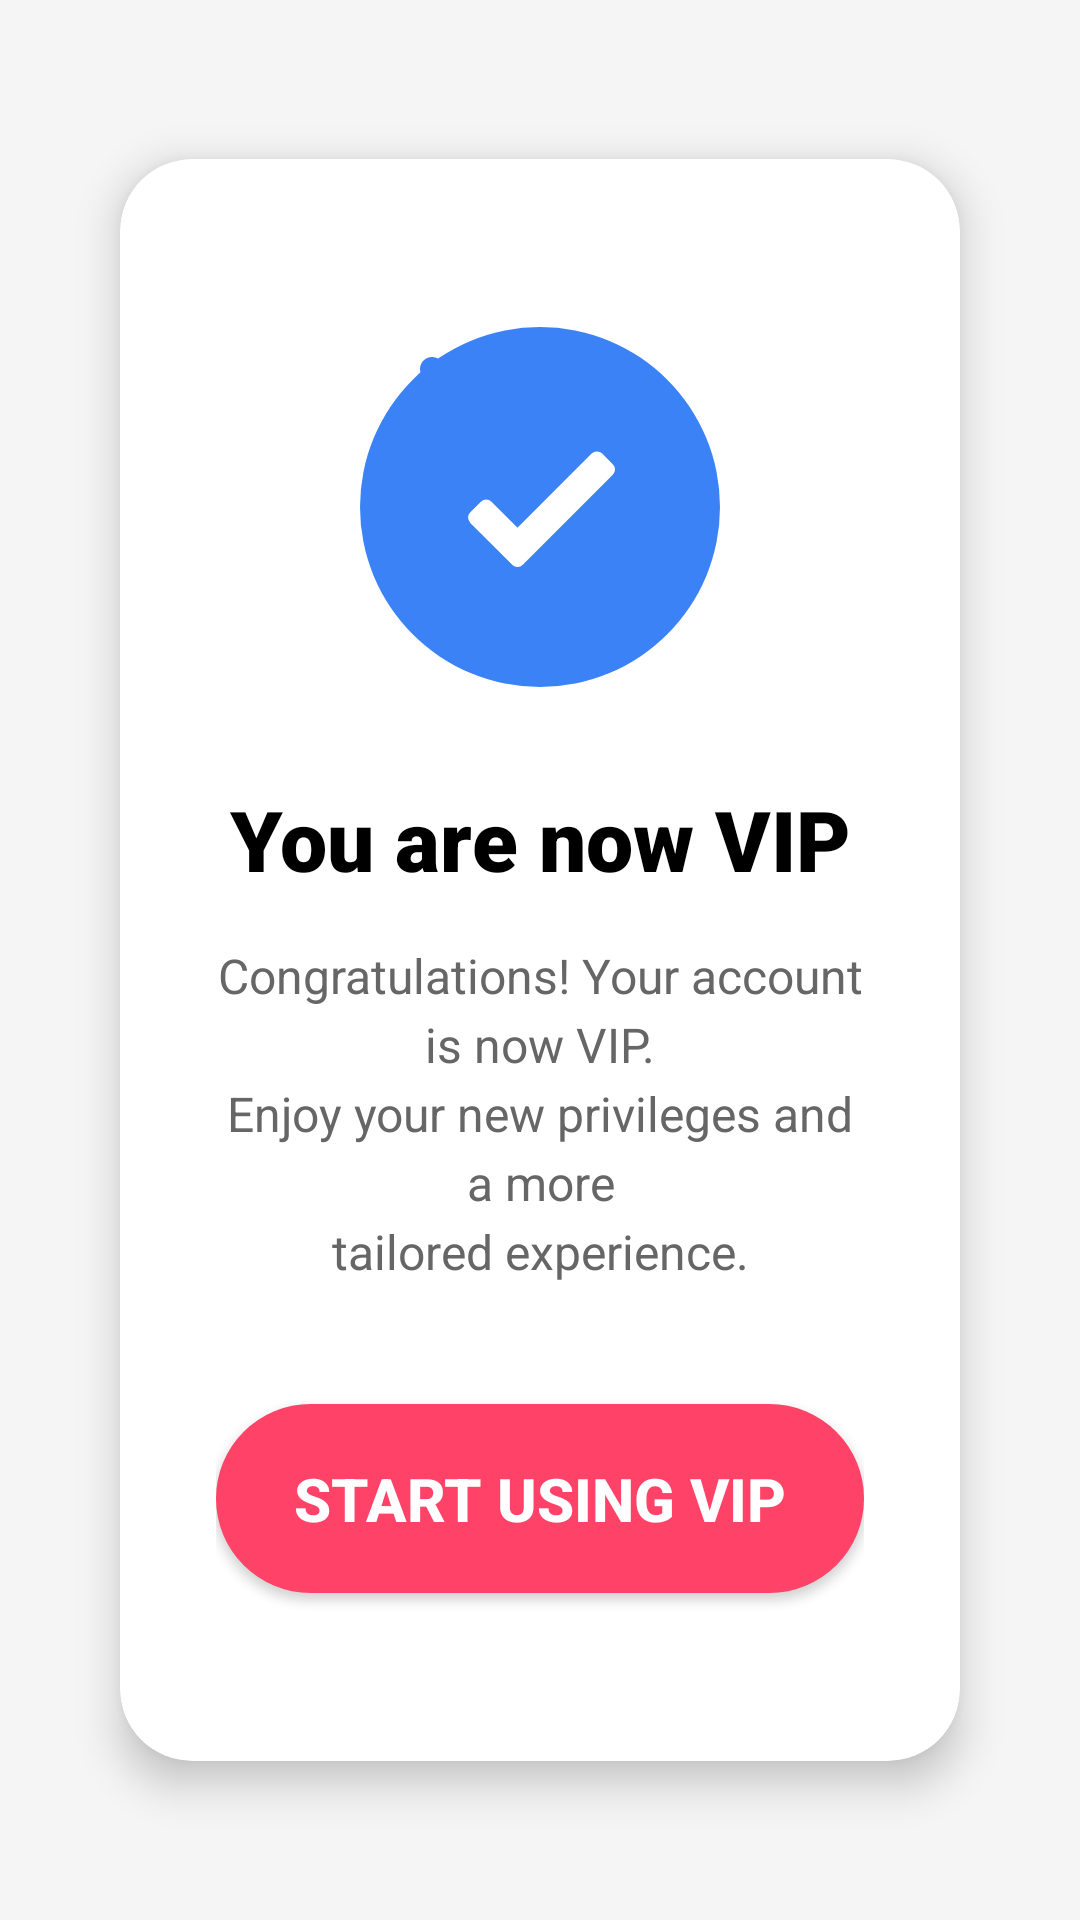

Android layout source for this screen:
<!-- AndroidManifest.xml: application theme Theme.Spacall -->
<!-- res/layout/activity_vip_success.xml -->
<?xml version="1.0" encoding="utf-8"?>
<androidx.constraintlayout.widget.ConstraintLayout
    xmlns:android="http://schemas.android.com/apk/res/android"
    xmlns:app="http://schemas.android.com/apk/res-auto"
    xmlns:tools="http://schemas.android.com/tools"
    android:layout_width="match_parent"
    android:layout_height="match_parent"
    android:background="@color/background_light"
    android:padding="24dp"
    tools:context=".VipSuccessActivity">

    
    <androidx.cardview.widget.CardView
        android:id="@+id/vipSuccessCard"
        android:layout_width="0dp"
        android:layout_height="wrap_content"
        android:layout_marginStart="16dp"
        android:layout_marginEnd="16dp"
        app:cardCornerRadius="24dp"
        app:cardElevation="8dp"
        app:cardBackgroundColor="@color/white"
        app:layout_constraintTop_toTopOf="parent"
        app:layout_constraintBottom_toBottomOf="parent"
        app:layout_constraintStart_toStartOf="parent"
        app:layout_constraintEnd_toEndOf="parent">

        <androidx.constraintlayout.widget.ConstraintLayout
            android:layout_width="match_parent"
            android:layout_height="wrap_content"
            android:padding="32dp">

            
            <FrameLayout
                android:id="@+id/successIconContainer"
                android:layout_width="120dp"
                android:layout_height="120dp"
                android:layout_marginTop="24dp"
                app:layout_constraintTop_toTopOf="parent"
                app:layout_constraintStart_toStartOf="parent"
                app:layout_constraintEnd_toEndOf="parent">

                
                <View
                    android:layout_width="match_parent"
                    android:layout_height="match_parent"
                    android:background="@drawable/vip_success_circle_background"/>

                
                <ImageView
                    android:layout_width="60dp"
                    android:layout_height="60dp"
                    android:layout_gravity="center"
                    android:src="@drawable/ic_check_white"
                    android:contentDescription="@string/success_icon"/>

                
                <View
                    android:layout_width="8dp"
                    android:layout_height="8dp"
                    android:layout_gravity="top|start"
                    android:layout_marginStart="20dp"
                    android:layout_marginTop="10dp"
                    android:background="@drawable/decorative_dot"/>

                <View
                    android:layout_width="8dp"
                    android:layout_height="8dp"
                    android:layout_gravity="top|end"
                    android:layout_marginEnd="30dp"
                    android:layout_marginTop="20dp"
                    android:background="@drawable/decorative_dot"/>

                <View
                    android:layout_width="6dp"
                    android:layout_height="6dp"
                    android:layout_gravity="bottom|start"
                    android:layout_marginStart="15dp"
                    android:layout_marginBottom="25dp"
                    android:background="@drawable/decorative_dot"/>

                <View
                    android:layout_width="6dp"
                    android:layout_height="6dp"
                    android:layout_gravity="bottom|end"
                    android:layout_marginEnd="20dp"
                    android:layout_marginBottom="15dp"
                    android:background="@drawable/decorative_dot"/>

            </FrameLayout>

            
            <TextView
                android:id="@+id/vipTitleText"
                android:layout_width="wrap_content"
                android:layout_height="wrap_content"
                android:layout_marginTop="32dp"
                android:text="@string/you_are_now_vip"
                android:textColor="@color/text_primary"
                android:textSize="28sp"
                android:textStyle="bold"
                android:fontFamily="sans-serif-black"
                app:layout_constraintTop_toBottomOf="@id/successIconContainer"
                app:layout_constraintStart_toStartOf="parent"
                app:layout_constraintEnd_toEndOf="parent"/>

            
            <TextView
                android:id="@+id/descriptionText"
                android:layout_width="0dp"
                android:layout_height="wrap_content"
                android:layout_marginTop="16dp"
                android:text="@string/vip_success_description"
                android:textColor="@color/text_secondary"
                android:textSize="16sp"
                android:textAlignment="center"
                android:lineSpacingExtra="4dp"
                app:layout_constraintTop_toBottomOf="@id/vipTitleText"
                app:layout_constraintStart_toStartOf="parent"
                app:layout_constraintEnd_toEndOf="parent"/>

            
            <Button
                android:id="@+id/startUsingVipButton"
                android:layout_width="0dp"
                android:layout_height="wrap_content"
                android:layout_marginTop="40dp"
                android:layout_marginBottom="24dp"
                android:background="@drawable/vip_button_background"
                android:text="@string/start_using_vip"
                android:textColor="@color/white"
                android:textSize="20sp"
                android:textStyle="bold"
                android:paddingTop="18dp"
                android:paddingBottom="18dp"
                app:layout_constraintTop_toBottomOf="@id/descriptionText"
                app:layout_constraintBottom_toBottomOf="parent"
                app:layout_constraintStart_toStartOf="parent"
                app:layout_constraintEnd_toEndOf="parent"/>

        </androidx.constraintlayout.widget.ConstraintLayout>

    </androidx.cardview.widget.CardView>

</androidx.constraintlayout.widget.ConstraintLayout>
<!-- resources referenced by this layout -->
<resources>
  <color name="background_light">#F5F5F5</color>
  <color name="text_primary">#FF000000</color>
  <color name="text_secondary">#666666</color>
  <color name="white">#FFFFFFFF</color>
  <!-- drawable decorative_dot (drawable) -->
  <?xml version="1.0" encoding="utf-8"?>
  <shape xmlns:android="http://schemas.android.com/apk/res/android"
      android:shape="oval">
      <solid android:color="#3B82F6"/>
  </shape>
  <!-- drawable ic_check_white (drawable) -->
  <?xml version="1.0" encoding="utf-8"?>
  <vector xmlns:android="http://schemas.android.com/apk/res/android"
      android:width="60dp"
      android:height="60dp"
      android:viewportWidth="24"
      android:viewportHeight="24">
      <path
          android:fillColor="@color/white"
          android:pathData="M9,16.17L4.83,12l-1.42,1.41L9,19 21,7l-1.41,-1.41z"
          android:strokeWidth="2"
          android:strokeColor="@color/white"
          android:strokeLineCap="round"
          android:strokeLineJoin="round"/>
  </vector>
  <!-- drawable vip_button_background (drawable) -->
  <?xml version="1.0" encoding="utf-8"?>
  <shape xmlns:android="http://schemas.android.com/apk/res/android"
      android:shape="rectangle">
      <solid android:color="#FF4267"/>
      <corners android:radius="50dp"/>
  </shape>
  <!-- drawable vip_success_circle_background (drawable) -->
  <?xml version="1.0" encoding="utf-8"?>
  <shape xmlns:android="http://schemas.android.com/apk/res/android"
      android:shape="oval">
      <solid android:color="#3B82F6"/>
      <size android:width="120dp" android:height="120dp"/>
  </shape>
  <string name="start_using_vip">Start using VIP</string>
  <string name="success_icon">Success Icon</string>
  <string name="vip_success_description">Congratulations! Your account is now VIP.\nEnjoy your new privileges and a more\ntailored experience.</string>
  <string name="you_are_now_vip">You are now VIP</string>
  <style name="Theme.Spacall" parent="Theme.MaterialComponents.DayNight.NoActionBar">
          <item name="colorPrimary">@color/gold_primary</item>
          <item name="colorPrimaryVariant">@color/gold_dark</item>
          <item name="colorOnPrimary">@color/white</item>
  
          <item name="colorSecondary">@color/gold_accent</item>
          <item name="colorSecondaryVariant">@color/gold_dark</item>
          <item name="colorOnSecondary">@color/black</item>
  
          <item name="android:statusBarColor">@color/background_gray</item>
          <item name="android:windowLightStatusBar">true</item>
      </style>
  <color name="gold_primary">#D4AF37</color>
  <color name="gold_dark">#AA8C2C</color>
  <color name="gold_accent">#FFD700</color>
  <color name="black">#FF000000</color>
  <color name="background_gray">#F5F5F5</color>
</resources>
